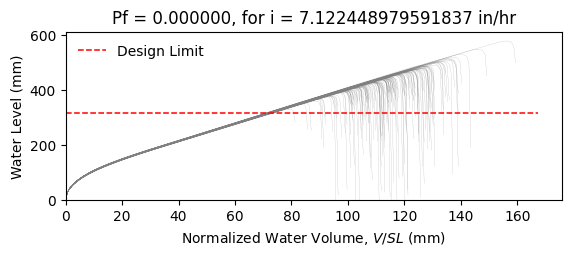

Source data for this figure (header and first rows):
W8X31, L = 360.0 in, slope = 0.020833333333333332 in/in, dead load = 6.944444444444444e-05 kip/in…
zwlim AISC Appendix 2, zwlim DAMP, zwlim Proposed for ASCE 7, zwlim Neglect Ponding, dhnom Denver, dhnom New York, dhnom New Orleans, dh Denver, dh New York, dh New Orleans, dmax
13.55, 11.99, 11.24, 14.27, 1.381, 1.381, 1.381, 1.872, 1.872, 1.872, 18.58, Safe, 
13.55, 11.99, 11.24, 14.27, 1.381, 1.381, 1.381, 1.872, 1.872, 1.872, 16.32, Safe, 
13.55, 11.99, 11.24, 14.27, 1.381, 1.381, 1.381, 1.872, 1.872, 1.872, 15.74, Safe, 
13.55, 11.99, 11.24, 14.27, 1.381, 1.381, 1.381, 1.872, 1.872, 1.872, 18.52, Safe, 
13.55, 11.99, 11.24, 14.27, 1.381, 1.381, 1.381, 1.872, 1.872, 1.872, 15.39, Safe, 
13.55, 11.99, 11.24, 14.27, 1.381, 1.381, 1.381, 1.872, 1.872, 1.872, 22.76, Safe, 
13.55, 11.99, 11.24, 14.27, 1.381, 1.381, 1.381, 1.872, 1.872, 1.872, 17.27, Safe, 
13.55, 11.99, 11.24, 14.27, 1.381, 1.381, 1.381, 1.872, 1.872, 1.872, 15.63, Safe, 
13.55, 11.99, 11.24, 14.27, 1.381, 1.381, 1.381, 1.872, 1.872, 1.872, 17.99, Safe, 
13.55, 11.99, 11.24, 14.27, 1.381, 1.381, 1.381, 1.872, 1.872, 1.872, 16.91, Safe, 
13.55, 11.99, 11.24, 14.27, 1.381, 1.381, 1.381, 1.872, 1.872, 1.872, 14.83, Safe, 
13.55, 11.99, 11.24, 14.27, 1.381, 1.381, 1.381, 1.872, 1.872, 1.872, 14.44, Safe, 
13.55, 11.99, 11.24, 14.27, 1.381, 1.381, 1.381, 1.872, 1.872, 1.872, 18.24, Safe, 
13.55, 11.99, 11.24, 14.27, 1.381, 1.381, 1.381, 1.872, 1.872, 1.872, 15.97, Safe, 
13.55, 11.99, 11.24, 14.27, 1.381, 1.381, 1.381, 1.872, 1.872, 1.872, 18.51, Safe, 
13.55, 11.99, 11.24, 14.27, 1.381, 1.381, 1.381, 1.872, 1.872, 1.872, 16.78, Safe, 
13.55, 11.99, 11.24, 14.27, 1.381, 1.381, 1.381, 1.872, 1.872, 1.872, 17.39, Safe, 
13.55, 11.99, 11.24, 14.27, 1.381, 1.381, 1.381, 1.872, 1.872, 1.872, 19.04, Safe, 
13.55, 11.99, 11.24, 14.27, 1.381, 1.381, 1.381, 1.872, 1.872, 1.872, 15.53, Safe, 
13.55, 11.99, 11.24, 14.27, 1.381, 1.381, 1.381, 1.872, 1.872, 1.872, 16.39, Safe, 
13.55, 11.99, 11.24, 14.27, 1.381, 1.381, 1.381, 1.872, 1.872, 1.872, 15.48, Safe, 
13.55, 11.99, 11.24, 14.27, 1.381, 1.381, 1.381, 1.872, 1.872, 1.872, 18.35, Safe, 
13.55, 11.99, 11.24, 14.27, 1.381, 1.381, 1.381, 1.872, 1.872, 1.872, 18.99, Safe, 
13.55, 11.99, 11.24, 14.27, 1.381, 1.381, 1.381, 1.872, 1.872, 1.872, 16.99, Safe, 
13.55, 11.99, 11.24, 14.27, 1.381, 1.381, 1.381, 1.872, 1.872, 1.872, 16.33, Safe, 
13.55, 11.99, 11.24, 14.27, 1.381, 1.381, 1.381, 1.872, 1.872, 1.872, 14.36, Safe, 
13.55, 11.99, 11.24, 14.27, 1.381, 1.381, 1.381, 1.872, 1.872, 1.872, 18.02, Safe, 
13.55, 11.99, 11.24, 14.27, 1.381, 1.381, 1.381, 1.872, 1.872, 1.872, 17.57, Safe, 
13.55, 11.99, 11.24, 14.27, 1.381, 1.381, 1.381, 1.872, 1.872, 1.872, 15.65, Safe, 
13.55, 11.99, 11.24, 14.27, 1.381, 1.381, 1.381, 1.872, 1.872, 1.872, 19.63, Safe, 
13.55, 11.99, 11.24, 14.27, 1.381, 1.381, 1.381, 1.872, 1.872, 1.872, 17.42, Safe, 
13.55, 11.99, 11.24, 14.27, 1.381, 1.381, 1.381, 1.872, 1.872, 1.872, 17.9, Safe, 
13.55, 11.99, 11.24, 14.27, 1.381, 1.381, 1.381, 1.872, 1.872, 1.872, 16.18, Safe, 
13.55, 11.99, 11.24, 14.27, 1.381, 1.381, 1.381, 1.872, 1.872, 1.872, 19.15, Safe, 
13.55, 11.99, 11.24, 14.27, 1.381, 1.381, 1.381, 1.872, 1.872, 1.872, 18.19, Safe, 
13.55, 11.99, 11.24, 14.27, 1.381, 1.381, 1.381, 1.872, 1.872, 1.872, 15.59, Safe, 
13.55, 11.99, 11.24, 14.27, 1.381, 1.381, 1.381, 1.872, 1.872, 1.872, 17.64, Safe, 
13.55, 11.99, 11.24, 14.27, 1.381, 1.381, 1.381, 1.872, 1.872, 1.872, 17.92, Safe, 
13.55, 11.99, 11.24, 14.27, 1.381, 1.381, 1.381, 1.872, 1.872, 1.872, 18.64, Safe, 
13.55, 11.99, 11.24, 14.27, 1.381, 1.381, 1.381, 1.872, 1.872, 1.872, 15.04, Safe, 
13.55, 11.99, 11.24, 14.27, 1.381, 1.381, 1.381, 1.872, 1.872, 1.872, 19.23, Safe, 
13.55, 11.99, 11.24, 14.27, 1.381, 1.381, 1.381, 1.872, 1.872, 1.872, 16.23, Safe, 
13.55, 11.99, 11.24, 14.27, 1.381, 1.381, 1.381, 1.872, 1.872, 1.872, 16.94, Safe, 
13.55, 11.99, 11.24, 14.27, 1.381, 1.381, 1.381, 1.872, 1.872, 1.872, 16.64, Safe, 
13.55, 11.99, 11.24, 14.27, 1.381, 1.381, 1.381, 1.872, 1.872, 1.872, 18.72, Safe, 
13.55, 11.99, 11.24, 14.27, 1.381, 1.381, 1.381, 1.872, 1.872, 1.872, 14.82, Safe, 
13.55, 11.99, 11.24, 14.27, 1.381, 1.381, 1.381, 1.872, 1.872, 1.872, 17.16, Safe, 
13.55, 11.99, 11.24, 14.27, 1.381, 1.381, 1.381, 1.872, 1.872, 1.872, 16.06, Safe, 
13.55, 11.99, 11.24, 14.27, 1.381, 1.381, 1.381, 1.872, 1.872, 1.872, 17.25, Safe, 
13.55, 11.99, 11.24, 14.27, 1.381, 1.381, 1.381, 1.872, 1.872, 1.872, 15.7, Safe, 
13.55, 11.99, 11.24, 14.27, 1.381, 1.381, 1.381, 1.872, 1.872, 1.872, 18.36, Safe, 
13.55, 11.99, 11.24, 14.27, 1.381, 1.381, 1.381, 1.872, 1.872, 1.872, 13.85, Safe, 
13.55, 11.99, 11.24, 14.27, 1.381, 1.381, 1.381, 1.872, 1.872, 1.872, 17.37, Safe, 
13.55, 11.99, 11.24, 14.27, 1.381, 1.381, 1.381, 1.872, 1.872, 1.872, 16.1, Safe, 
13.55, 11.99, 11.24, 14.27, 1.381, 1.381, 1.381, 1.872, 1.872, 1.872, 19.64, Safe, 
13.55, 11.99, 11.24, 14.27, 1.381, 1.381, 1.381, 1.872, 1.872, 1.872, 15.94, Safe, 
13.55, 11.99, 11.24, 14.27, 1.381, 1.381, 1.381, 1.872, 1.872, 1.872, 16.87, Safe, 
13.55, 11.99, 11.24, 14.27, 1.381, 1.381, 1.381, 1.872, 1.872, 1.872, 15.92, Safe, 
13.55, 11.99, 11.24, 14.27, 1.381, 1.381, 1.381, 1.872, 1.872, 1.872, 14.52, Safe, 
... 142 more rows
